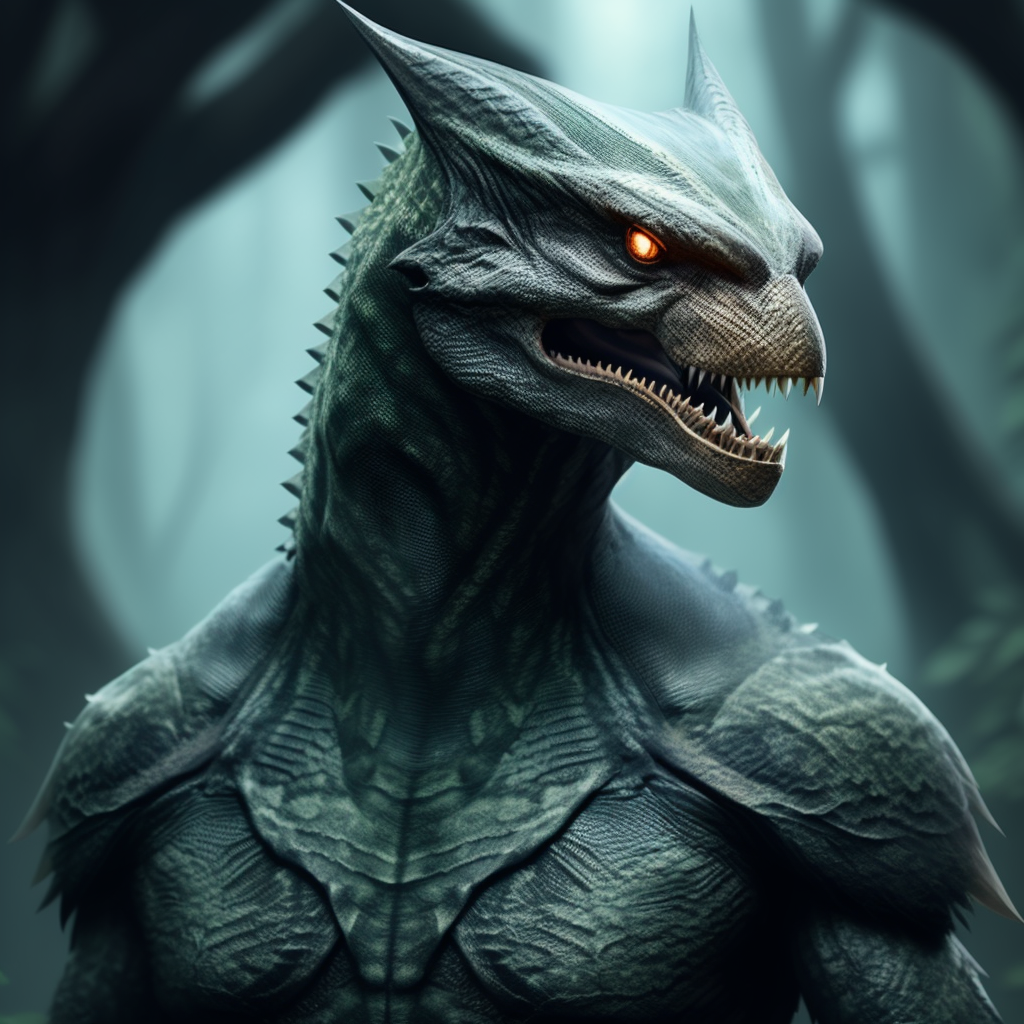
Generation parameters embedded in this image by AUTOMATIC1111 Stable Diffusion web UI or a fork of it (Forge, ...) (PNG 'parameters' text chunk):
fking, photo of a demonic [reptilian alien:raptor dinosaur:0.666], active camouflage, transparent, predator, (fkArtStyle_v009:0.6)
Negative prompt: ugly, close up, legs, red eyes, painting
Steps: 50, Sampler: Euler a, CFG scale: 5.5, Seed: 3002371803, Size: 1024x1024, Model hash: 4be52fcbf2, Model: fking-fable-003, Template: "fking,\nphoto of a demonic [reptilian alien:raptor dinosaur:0.666],\nactive camouflage, transparent,\npredator,\n(fkArtStyle_v009:0.6)", Negative Template: "ugly, close up, legs, red eyes, painting", Version: v1.7.0-331-gcb5b335a